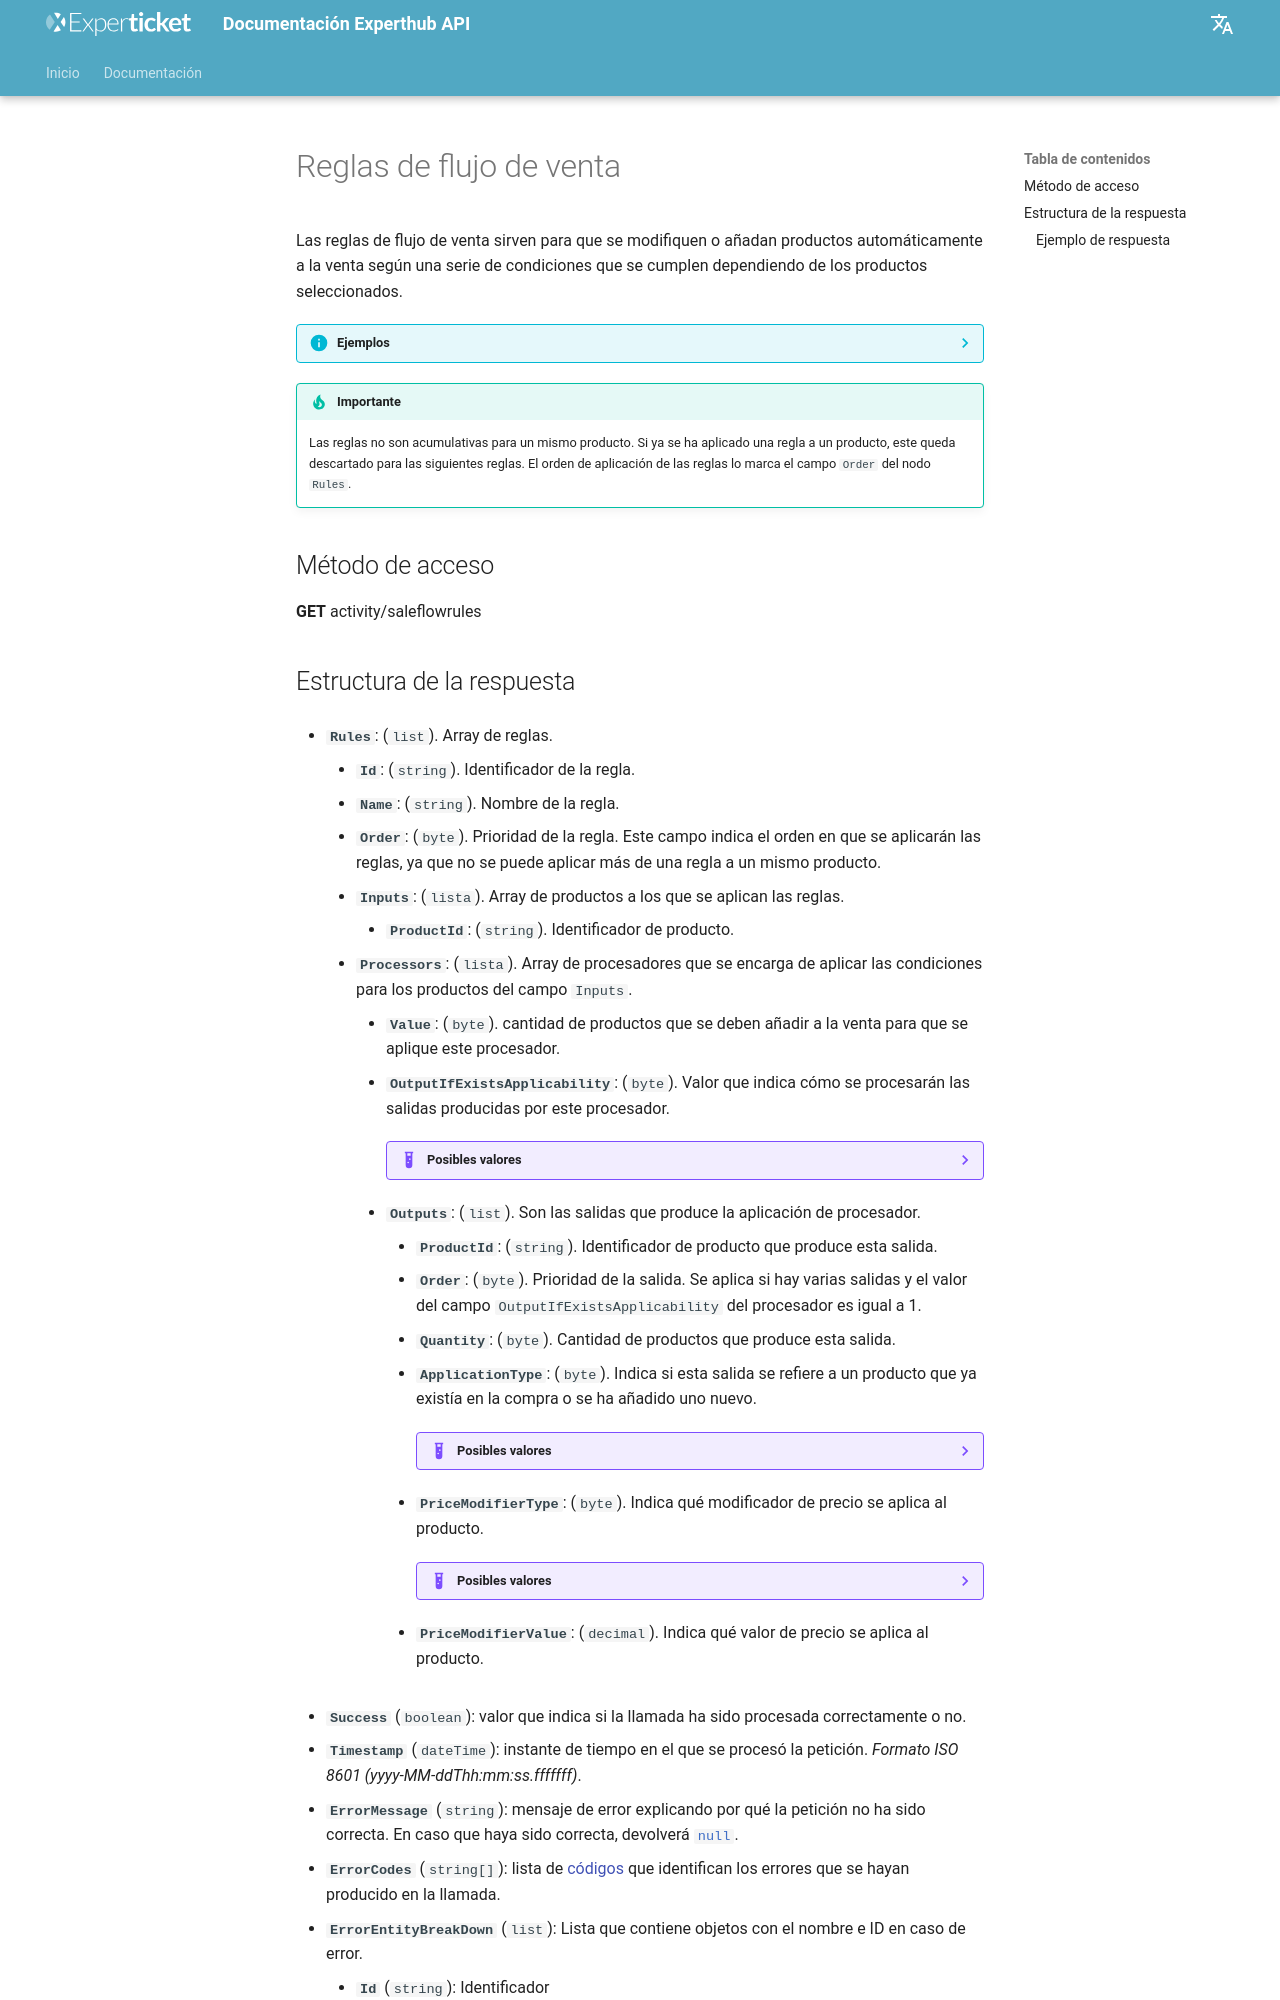

repository: Experticket/experthubApiDocs · page: docs/activity/saleFlowRules/index.html · generator: mkdocs

# Reglas de flujo de venta

Las reglas de flujo de venta sirven para que se modifiquen o añadan productos automáticamente a la venta según una serie de condiciones que se cumplen dependiendo de los productos seleccionados.

??? info "Ejemplos"
    - Si se añaden cuatro unidades del producto 'Producto1' a la venta, se añade automáticamente una quinta unidad del producto a coste cero.
    - Si se añade el producto 'Product2' y además se añade el producto 'Producto3', se aplicará un 50% de descuento al producto 'Producto3'.
    - Por cada 20 niños añadidos a un grupo escolar, se añade una entrada de maestro gratis.

!!! tip "Importante"
    Las reglas no son acumulativas para un mismo producto. Si ya se ha aplicado una regla a un producto, este queda descartado para las siguientes reglas. El orden de aplicación de las reglas lo marca el campo ``Order`` del nodo ``Rules``.

## Método de acceso

**GET** activity/saleflowrules
